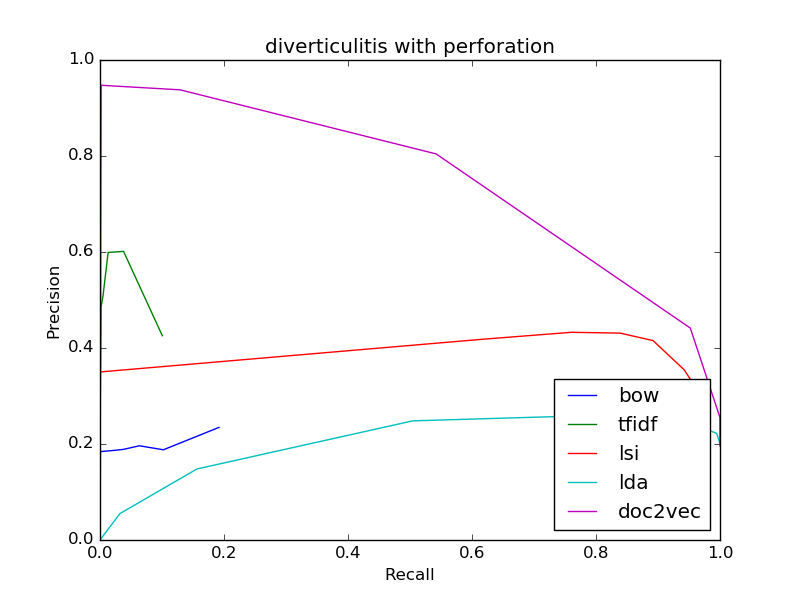

Source data for this figure (header and first rows):
bow
0.2346, 0.1919
0.2346, 0.1919
0.188, 0.1022
0.1963, 0.06353
0.1888, 0.03792
0.1865, 0.02147
0.1842, 0.0006895
0, 0.0
0, 0.0
0, 0.0
0, 0.0
tfidf
0.4257, 0.1005
0.4257, 0.1005
0.6012, 0.03802
0.5991, 0.0131
0.5079, 0.004777
0.4853, 0.001625
0.2222, 9.850275807722617e-05
0, 0.0
0, 0.0
0, 0.0
0, 0.0
lsi
0.2802, 0.9793
0.2802, 0.9793
0.2878, 0.9761
0.2956, 0.9722
0.3035, 0.9684
0.3119, 0.9638
0.3548, 0.942
0.4155, 0.8919
0.431, 0.8389
0.4327, 0.7605
0.418, 0.6154
lda
0.196, 0.9996
0.196, 0.9996
0.1977, 0.9996
0.1998, 0.9996
0.2022, 0.9993
0.2049, 0.999
0.2221, 0.9946
0.264, 0.9146
0.2482, 0.5045
0.148, 0.1564
0.05489, 0.03201
doc2vec
0.2026, 1.0
0.2026, 1.0
0.2057, 1.0
0.2093, 1.0
0.2135, 1.0
0.2183, 1.0
0.2554, 0.9999
0.4415, 0.9521
0.8044, 0.5421
0.9378, 0.1293
0.9474, 0.001773
